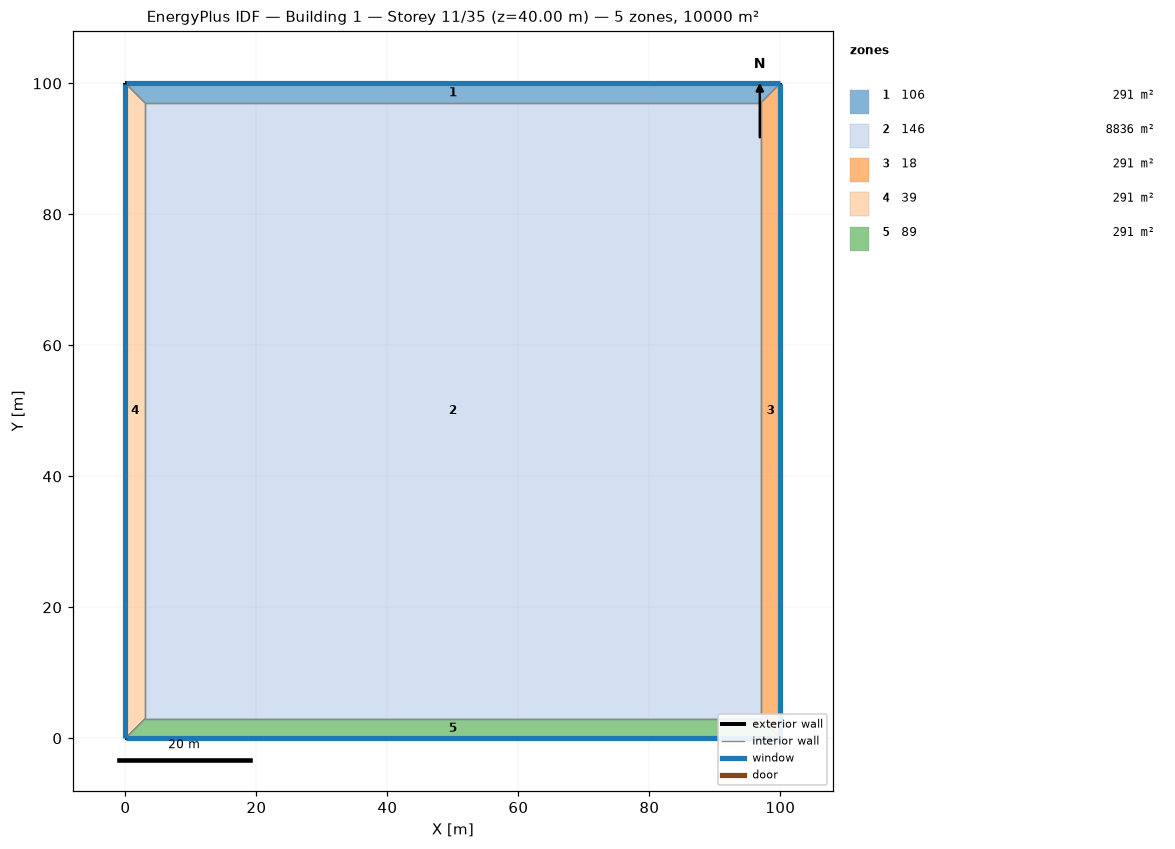
=== STOREY PLAN SPEC (per zone: floor XY polygon, exterior-wall plan segments, windows/doors) ===
zone 1: 106  (291.0 m²)
  floor: (0.00, 100.00) (100.00, 100.00) (97.00, 97.00) (3.00, 97.00)
  exterior wall: (100.00, 100.00) – (0.00, 100.00)  [100.0 m]
    window: (99.97, 100.00) – (0.03, 100.00)  [220.0 m²]
  interior walls: 3
zone 2: 146  (8836.0 m²)
  floor: (3.00, 3.00) (3.00, 97.00) (97.00, 97.00) (97.00, 3.00)
  interior walls: 4
zone 3: 18  (291.0 m²)
  floor: (100.00, 100.00) (100.00, 0.00) (97.00, 3.00) (97.00, 97.00)
  exterior wall: (100.00, 0.00) – (100.00, 100.00)  [100.0 m]
    window: (100.00, 0.03) – (100.00, 99.97)  [220.0 m²]
  interior walls: 3
zone 4: 39  (291.0 m²)
  floor: (0.00, 0.00) (0.00, 100.00) (3.00, 97.00) (3.00, 3.00)
  exterior wall: (0.00, 100.00) – (0.00, 0.00)  [100.0 m]
    window: (0.00, 99.97) – (0.00, 0.03)  [220.0 m²]
  interior walls: 3
zone 5: 89  (291.0 m²)
  floor: (100.00, 0.00) (0.00, 0.00) (3.00, 3.00) (97.00, 3.00)
  exterior wall: (0.00, 0.00) – (100.00, 0.00)  [100.0 m]
    window: (0.03, 0.00) – (99.97, 0.00)  [220.0 m²]
  interior walls: 3

=== DERIVED (storey summary) ===
Building: Building 1
Storey: 11 of 35  (floor level z = 40.00 m)
Storey gross floor area: 10000.0 m²
Zones on this storey: 5
  - 106: floor 291.0 m²; exterior wall 100.0 m (400.0 m²); 1 window(s) 220.0 m²; WWR 55.0%
  - 146: floor 8836.0 m²
  - 18: floor 291.0 m²; exterior wall 100.0 m (400.0 m²); 1 window(s) 220.0 m²; WWR 55.0%
  - 39: floor 291.0 m²; exterior wall 100.0 m (400.0 m²); 1 window(s) 220.0 m²; WWR 55.0%
  - 89: floor 291.0 m²; exterior wall 100.0 m (400.0 m²); 1 window(s) 220.0 m²; WWR 55.0%
Zone adjacency (shared interzone walls):
  - 106 ↔ 146
  - 106 ↔ 18
  - 106 ↔ 39
  - 146 ↔ 18
  - 146 ↔ 39
  - 146 ↔ 89
  - 18 ↔ 89
  - 39 ↔ 89